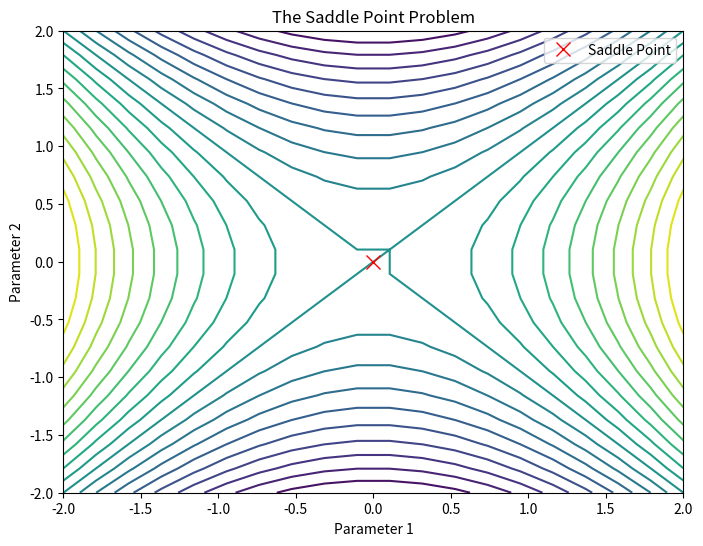

Generate this figure with matplotlib:
import numpy as np
import matplotlib.pyplot as plt

# 1. The Landscape (Saddle Point)
def loss_function(x, y):
    return x**2 - y**2 # Saddle shape

# 2. Simulation (Conceptual)
# We will simulate the path taken by optimizers

# SGD tends to oscillate or get stuck in one direction while effectively moving in another.
# RMSProp/Adam scales the learning rate differently for X and Y.

x = np.linspace(-2, 2, 20)
y = np.linspace(-2, 2, 20)
X, Y = np.meshgrid(x, y)
Z = loss_function(X, Y)

plt.figure(figsize=(8, 6))
plt.contour(X, Y, Z, levels=20)
plt.title("The Saddle Point Problem")
plt.xlabel("Parameter 1")
plt.ylabel("Parameter 2")
plt.plot([0], [0], 'rx', markersize=10, label='Saddle Point')
plt.legend()
plt.show()